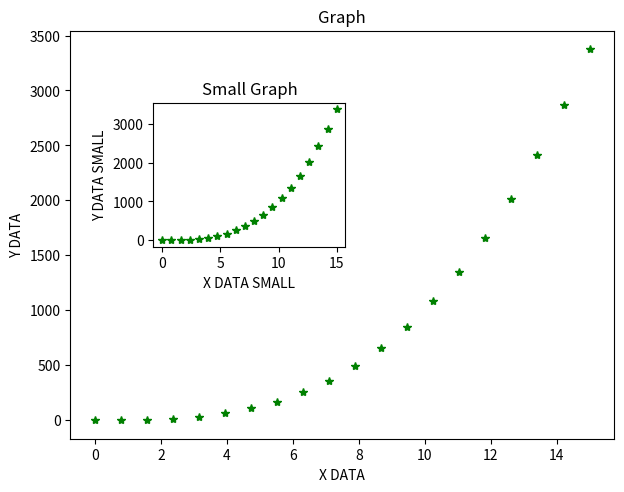
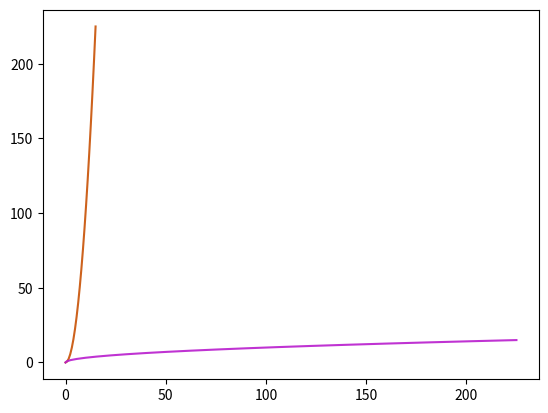
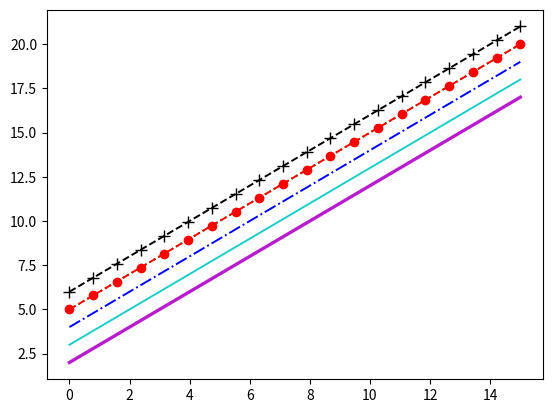
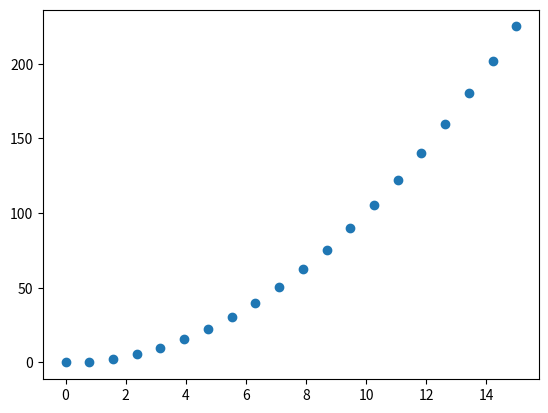
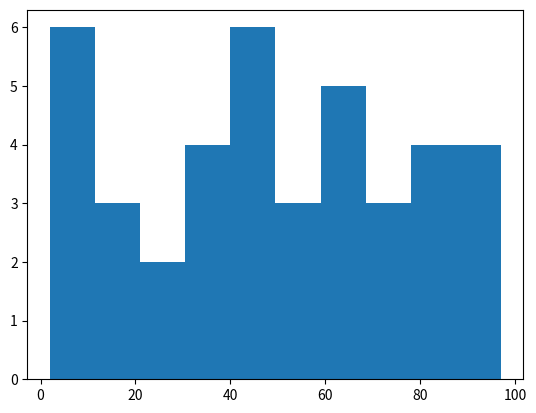

Recreate these plots in Python, in order.
import numpy as np
import matplotlib.pyplot as plt

age_list = [20,25,30,35,40,45,50,55,60]
weight_list = [70,75,73,85,89,90,75,84,90]
age_list = np.array(age_list)
weight_list = np.array(weight_list)
# plt.plot(age_list,weight_list,"y")
# plt.xlabel('Age')
# plt.ylabel('Weight')
# plt.title('Age - Weight Graph')
my_numpy1 = np.linspace(0,15,20)
my_numpy2 = my_numpy1**3
# plt.plot(my_numpy1,my_numpy2,"g*")
# plt.plot(my_numpy1,my_numpy2,"g-")
# plt.plot(my_numpy1,my_numpy2,"g+")
# plt.plot(my_numpy1,my_numpy2,"g--")
# plt.subplot(1,2,1)
# plt.plot(my_numpy1,my_numpy2,"g--")
# plt.subplot(1,2,2)
# plt.plot(my_numpy1,my_numpy2,"g*")
'''
my_figure = plt.figure()
my_axes = my_figure.add_axes([0.25, 0.25, 0.5, 0.5])
my_axes.plot(my_numpy1,my_numpy2,'g*')
my_axes.set_xlabel('X DATA')
my_axes.set_ylabel('Y DATA')
my_axes.set_title('Graph')
plt.show()
'''
my_figure = plt.figure()

my_axes = my_figure.add_axes([0.12, 0.1, 0.85, 0.85])
my_axes.plot(my_numpy1,my_numpy2,'g*')
my_axes.set_xlabel('X DATA')
my_axes.set_ylabel('Y DATA')
my_axes.set_title('Graph')

my_axes2 = my_figure.add_axes([0.25, 0.5, 0.3, 0.3])
my_axes2.plot(my_numpy1,my_numpy2,'g*')
my_axes2.set_xlabel('X DATA SMALL')
my_axes2.set_ylabel('Y DATA SMALL')
my_axes2.set_title('Small Graph')


(my_fig, my_axe) = plt.subplots()
my_numpy3 = np.linspace(0,15,20)
my_numpy4 = my_numpy3 ** 2
my_axe.plot(my_numpy3,my_numpy4, color="#CD621D", alpha=1)
my_axe.plot(my_numpy4,my_numpy3, color="#B81DCD", alpha=0.9)


(new_fig, new_axe) = plt.subplots()
new_axe.plot(my_numpy3, my_numpy3 + 2, color="#B81DCD", linewidth = 2.4)
new_axe.plot(my_numpy3, my_numpy3 + 3, color="#1DCDCA", linewidth = 1.4)
new_axe.plot(my_numpy3, my_numpy3 + 4, color="blue", linewidth = 1.4, linestyle="-.")
new_axe.plot(my_numpy3, my_numpy3 + 5, color="green", linewidth = 1.4, linestyle=":")
new_axe.plot(my_numpy3, my_numpy3 + 5, color="red", linewidth = 1.4, linestyle="--", marker="o")
new_axe.plot(my_numpy3, my_numpy3 + 6, color="black", linewidth = 1.4, linestyle="--", marker="+", markersize=8)

(new_fig2, new_axe2) = plt.subplots()
plt.scatter(my_numpy3, my_numpy4)

(new_fig3, new_axe3) = plt.subplots()
new_numpy = np.random.randint(0,100,40)
plt.hist(new_numpy)

new_fig.savefig("myfig.png",dpi=200)

plt.show()

'''
import numpy as np
#numpy array
my_list = [10,20,30,40]
type(my_list)
np.array(my_list)
my_numpy_array = np.array(my_list)
type(my_numpy_array)
my_numpy_array[0] = 100
my_numpy_array.max()
my_numpy_array.min()
my_numpy_array.mean()
matrix_list = [[1,0,0],[0,1,0],[0,0,1],[0,0,0]]
type(matrix_list)
numpy_matrix_list = np.array(matrix_list)
# array([[1, 0, 0],
#       [0, 1, 0],
#       [0, 0, 1],
#       [0, 0, 0]])
numpy_matrix_list[0][0]
numpy_matrix_list.shape
#arange
range(0,10)
range(0, 10)
list(range(0,10))
np.arange(0,10)
np.arange(0,30,2)
np.zeros(10)
np.zeros((10,10))
np.ones((10,10))
#linspace
np.linspace(0,10,100)
#random
np.random.randint(1,10,3)
np.random.randint(1,100)
np.random.randint(1,100,10)
#numpy arrays methods
my_numpy_list = np.arange(0,20)
my_list = list(range(0,20))
#my_list[4:9] = -10
my_numpy_list[4:9] = -10
other_list = np.arange(0,15)
slicing_list = other_list[4:10]
slicing_list[:] = 100
slicing_my_list = my_list[4:9]
slicing_my_list[0] = -100
slicing_my_list[1] = -100
numpy_list_3 = np.arange(0,20)
numpy_list_3_copy = numpy_list_3.copy()
slicing_3 = numpy_list_3_copy[4:9]
slicing_3[:] = -100
#numpy operations with numpy arrays
new_array = np.random.randint(1,150,25)
result_array = new_array > 50
np.max(result_array)
np.mean(result_array)
np.sqrt(result_array)


import pandas as pd

#series
[redacted]
pd.Series(my_dict)
age_list = [50,60,55,65]
[redacted]
[redacted]
[redacted]
numpy_array = np.arange(0,8)
numpy_array
pd.Series(numpy_array)
new_numpy_array = np.array([10,20,30,40])
pd.Series(new_numpy_array)
new_numpy_array
name_list
[redacted]
[redacted]
[redacted]
my_series
type(my_series)
quiz_results1 = pd.Series(data=[70,60,100],index=["A","B","C"])
quiz_results2 = pd.Series(data=[80,30,50],index=["A","B","C"])
quiz_results1
quiz_results2
exam_results1 = pd.Series(data=[70,60,100],index=["A","B","C"])
exam_results2 = pd.Series(data=[80,30,50],index=["A","D","C"])
exam_results1 + exam_results2
'''